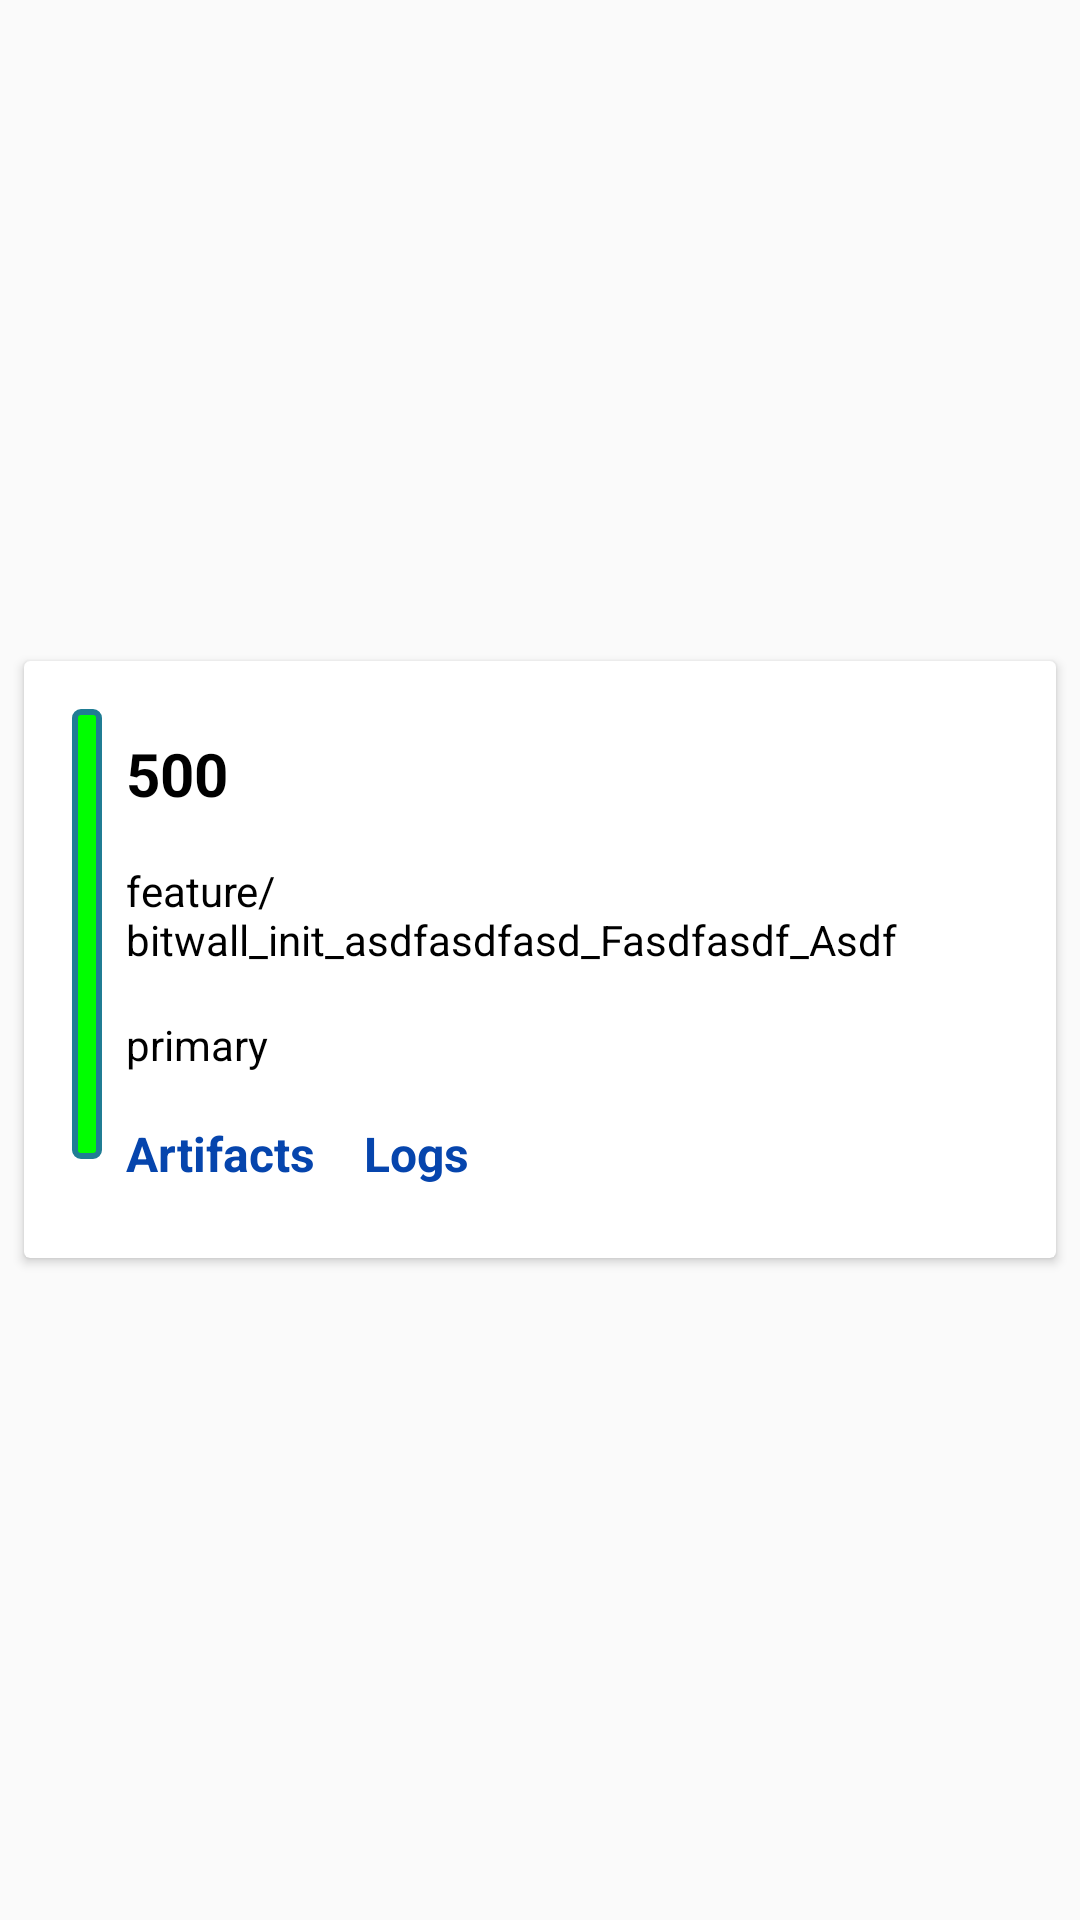

Produce the Android XML layout that renders to this screen, including the resource entries it uses.
<!-- AndroidManifest.xml: application theme AppTheme -->
<!-- res/layout/build_list_recyclerview_item_layout.xml -->
<?xml version="1.0" encoding="utf-8"?>
<LinearLayout xmlns:android="http://schemas.android.com/apk/res/android"
    android:layout_width="match_parent"
    android:layout_height="wrap_content">

    <androidx.cardview.widget.CardView
        android:id="@+id/cardView"
        android:layout_width="match_parent"
        android:layout_height="wrap_content"
        android:layout_gravity="center"
        android:layout_margin="8dp">

        <RelativeLayout
            android:layout_width="match_parent"
            android:layout_height="wrap_content"
            android:layout_gravity="center"
            android:padding="@dimen/dp_16">

            <View
                android:layout_width="10dp"
                android:layout_height="150dp"
                android:id="@+id/build_status"
                android:background="@drawable/rectangle_green"/>

            <LinearLayout
                android:layout_width="match_parent"
                android:layout_height="wrap_content"
                android:layout_toRightOf="@+id/build_status"
                android:orientation="vertical">

            <TextView
                android:id="@+id/txtCoin"
                android:textStyle="bold"
                android:layout_width="wrap_content"
                android:layout_height="wrap_content"
                android:textAllCaps="false"
                android:textSize="20sp"
                android:padding="@dimen/dp_8"
                android:text="500"
                android:textColor="@android:color/black"/>

            <TextView
                android:id="@+id/txtMarket"
                android:layout_width="wrap_content"
                android:layout_height="wrap_content"
                android:text="feature/bitwall_init_asdfasdfasd_Fasdfasdf_Asdf"
                android:textColor="@android:color/black"
                android:padding="@dimen/dp_8"/>

            <TextView
                android:id="@+id/txtWorkflow"
                android:layout_width="wrap_content"
                android:layout_height="wrap_content"
                android:text="primary"
                android:padding="@dimen/dp_8"
                android:textColor="@android:color/black"/>

            <LinearLayout
                android:layout_width="match_parent"
                android:layout_height="wrap_content"
                android:orientation="horizontal">

            <TextView
                android:layout_width="wrap_content"
                android:layout_height="wrap_content"
                android:id="@+id/btnView"
                android:textSize="16sp"
                android:textStyle="bold"
                android:text="Artifacts"
                android:padding="@dimen/dp_8"
                android:textAllCaps="false"
                android:textColor="#0645AD"/>


                <TextView
                    android:layout_width="wrap_content"
                    android:layout_height="wrap_content"
                    android:id="@+id/btnLogs"
                    android:textSize="16sp"
                    android:textStyle="bold"
                    android:text="Logs"
                    android:padding="@dimen/dp_8"
                    android:textAllCaps="false"
                    android:textColor="#0645AD"/>

            </LinearLayout>
            </LinearLayout>

        </RelativeLayout>
    </androidx.cardview.widget.CardView>
</LinearLayout>
<!-- resources referenced by this layout -->
<resources>
  <dimen name="dp_16">16dp</dimen>
  <dimen name="dp_8">8dp</dimen>
  <!-- drawable rectangle_green (drawable) -->
  <?xml version="1.0" encoding="UTF-8"?>
  <shape xmlns:android="http://schemas.android.com/apk/res/android" android:id="@+id/listview_background_shape">
      <stroke android:width="2dp" android:color="#ff207d94" />
      <padding android:left="2dp"
          android:top="2dp"
          android:right="2dp"
          android:bottom="2dp" />
      <corners android:radius="2dp" />
      <solid android:color="#00FF00" />
  </shape>
  <style name="AppTheme" parent="Theme.AppCompat.Light.DarkActionBar">
          
          <item name="colorPrimary">@color/colorPrimary</item>
          <item name="colorPrimaryDark">@color/colorPrimaryDark</item>
          <item name="colorAccent">@color/colorAccent</item>
  
          <item name="android:forceDarkAllowed">true</item>
      </style>
  <color name="colorPrimary">#009688</color>
  <color name="colorPrimaryDark">#00675b</color>
  <color name="colorAccent">#fdd835</color>
</resources>
